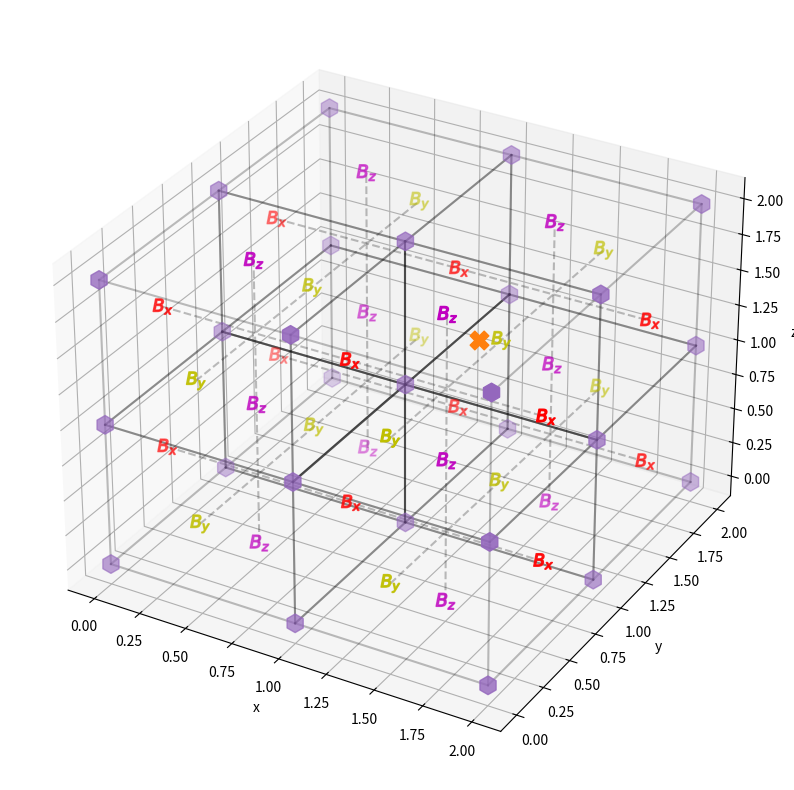

This figure's Python source:
#!/usr/bin/env python3

import numpy as np
from scipy import constants
import matplotlib.pyplot as plt
from mpl_toolkits.mplot3d import Axes3D


vertices = np.array([[0, 0, 0],
                     [1, 0, 0],
                     [1, 1, 0],
                     [0, 1, 0],
                     [0, 0, 1],
                     [1, 0, 1],
                     [1, 1, 1],
                     [0, 1, 1]])

edges = [[0, 1], [1, 2], [2, 3], [3, 0],  # Bottom face
         [4, 5], [5, 6], [6, 7], [7, 4],  # Top face
         [0, 4], [1, 5], [2, 6], [3, 7]]  # Connecting edges


fig = plt.figure(figsize=(10, 10))
ax = fig.add_subplot(111, projection='3d')
ax.set_xlabel('x')
ax.set_ylabel('y')
ax.set_zlabel('z')

c1 = np.copy(vertices)
c2 = np.copy(vertices)
c2[:, 0] += 1
c3 = np.copy(vertices)
c3[:, 1] += 1
c4 = np.copy(vertices)
c4[:, 0] += 1
c4[:, 1] += 1
c5 = np.copy(c1)
c5[:, 2] += 1
c6 = np.copy(c2)
c6[:, 2] += 1
c7 = np.copy(c3)
c7[:, 2] += 1
c8 = np.copy(c4)
c8[:, 2] += 1

for e in edges:
    ax.plot(*zip(*c1[e]), color='k', alpha=0.25)
    ax.plot(*zip(*c2[e]), color='k', alpha=0.25)
    ax.plot(*zip(*c3[e]), color='k', alpha=0.25)
    ax.plot(*zip(*c4[e]), color='k', alpha=0.25)
    ax.plot(*zip(*c5[e]), color='k', alpha=0.25)
    ax.plot(*zip(*c6[e]), color='k', alpha=0.25)
    ax.plot(*zip(*c7[e]), color='k', alpha=0.25)
    ax.plot(*zip(*c8[e]), color='k', alpha=0.25)


nx, nz = 3, 3

dx = dy = dz = np.linspace(0, nx - 1, nx)
hdx = hdy = hdz = np.linspace(0.5, nx - 1.5, nx - 1)

px, py, pz = np.meshgrid(dx, dy, dz)

Ex_x, Ex_y, Ex_z = np.meshgrid(hdx, dy, dz)
Ey_x, Ey_y, Ey_z = np.meshgrid(dx, hdy, dz)
Ez_x, Ez_y, Ez_z = np.meshgrid(dx, dy, hdz)
Bx_x, Bx_y, Bx_z = np.meshgrid(dx, hdy, hdz)
By_x, By_y, By_z = np.meshgrid(hdx, dy, hdz)
Bz_x, Bz_y, Bz_z = np.meshgrid(hdx, hdy, dz)

# ax.scatter(Ex_x, Ex_y, Ex_z, c='g', marker='$E_x$', s=180)
# ax.scatter(Ey_x, Ey_y, Ey_z, c='b', marker='$E_y$', s=180)
# ax.scatter(Ez_x, Ez_y, Ez_z, c='c', marker='$E_z$', s=180)

ax.scatter(Bx_x, Bx_y, Bx_z, c='r', marker='$B_x$', s=180)
ax.scatter(By_x, By_y, By_z, c='y', marker='$B_y$', s=180)
ax.scatter(Bz_x, Bz_y, Bz_z, c='m', marker='$B_z$', s=180)

wsx, wsy, wsz = np.meshgrid(dx, dy, dz)
ax.scatter(wsx, wsy, wsz, c='tab:purple', marker='h', s=180)

particle = np.array([1.25, 1.25, 1.25])
ax.scatter(particle[0], particle[1], particle[2], c='tab:orange', marker='X', s=180)

xs = [[0.5, 0.5], [1.5, 1.5]]
ys = [[0, 2]]
zs = [[0, 0], [1, 1], [2, 2]]

for lx in xs:
    for ly in ys:
        for lz in xs:
            ax.plot(lx, ly, lz, c='k', ls='--', alpha=0.25)
            ax.plot(ly, lx, lz, c='k', ls='--', alpha=0.25)
            ax.plot(lx, lz, ly, c='k', ls='--', alpha=0.25)


plt.show()
